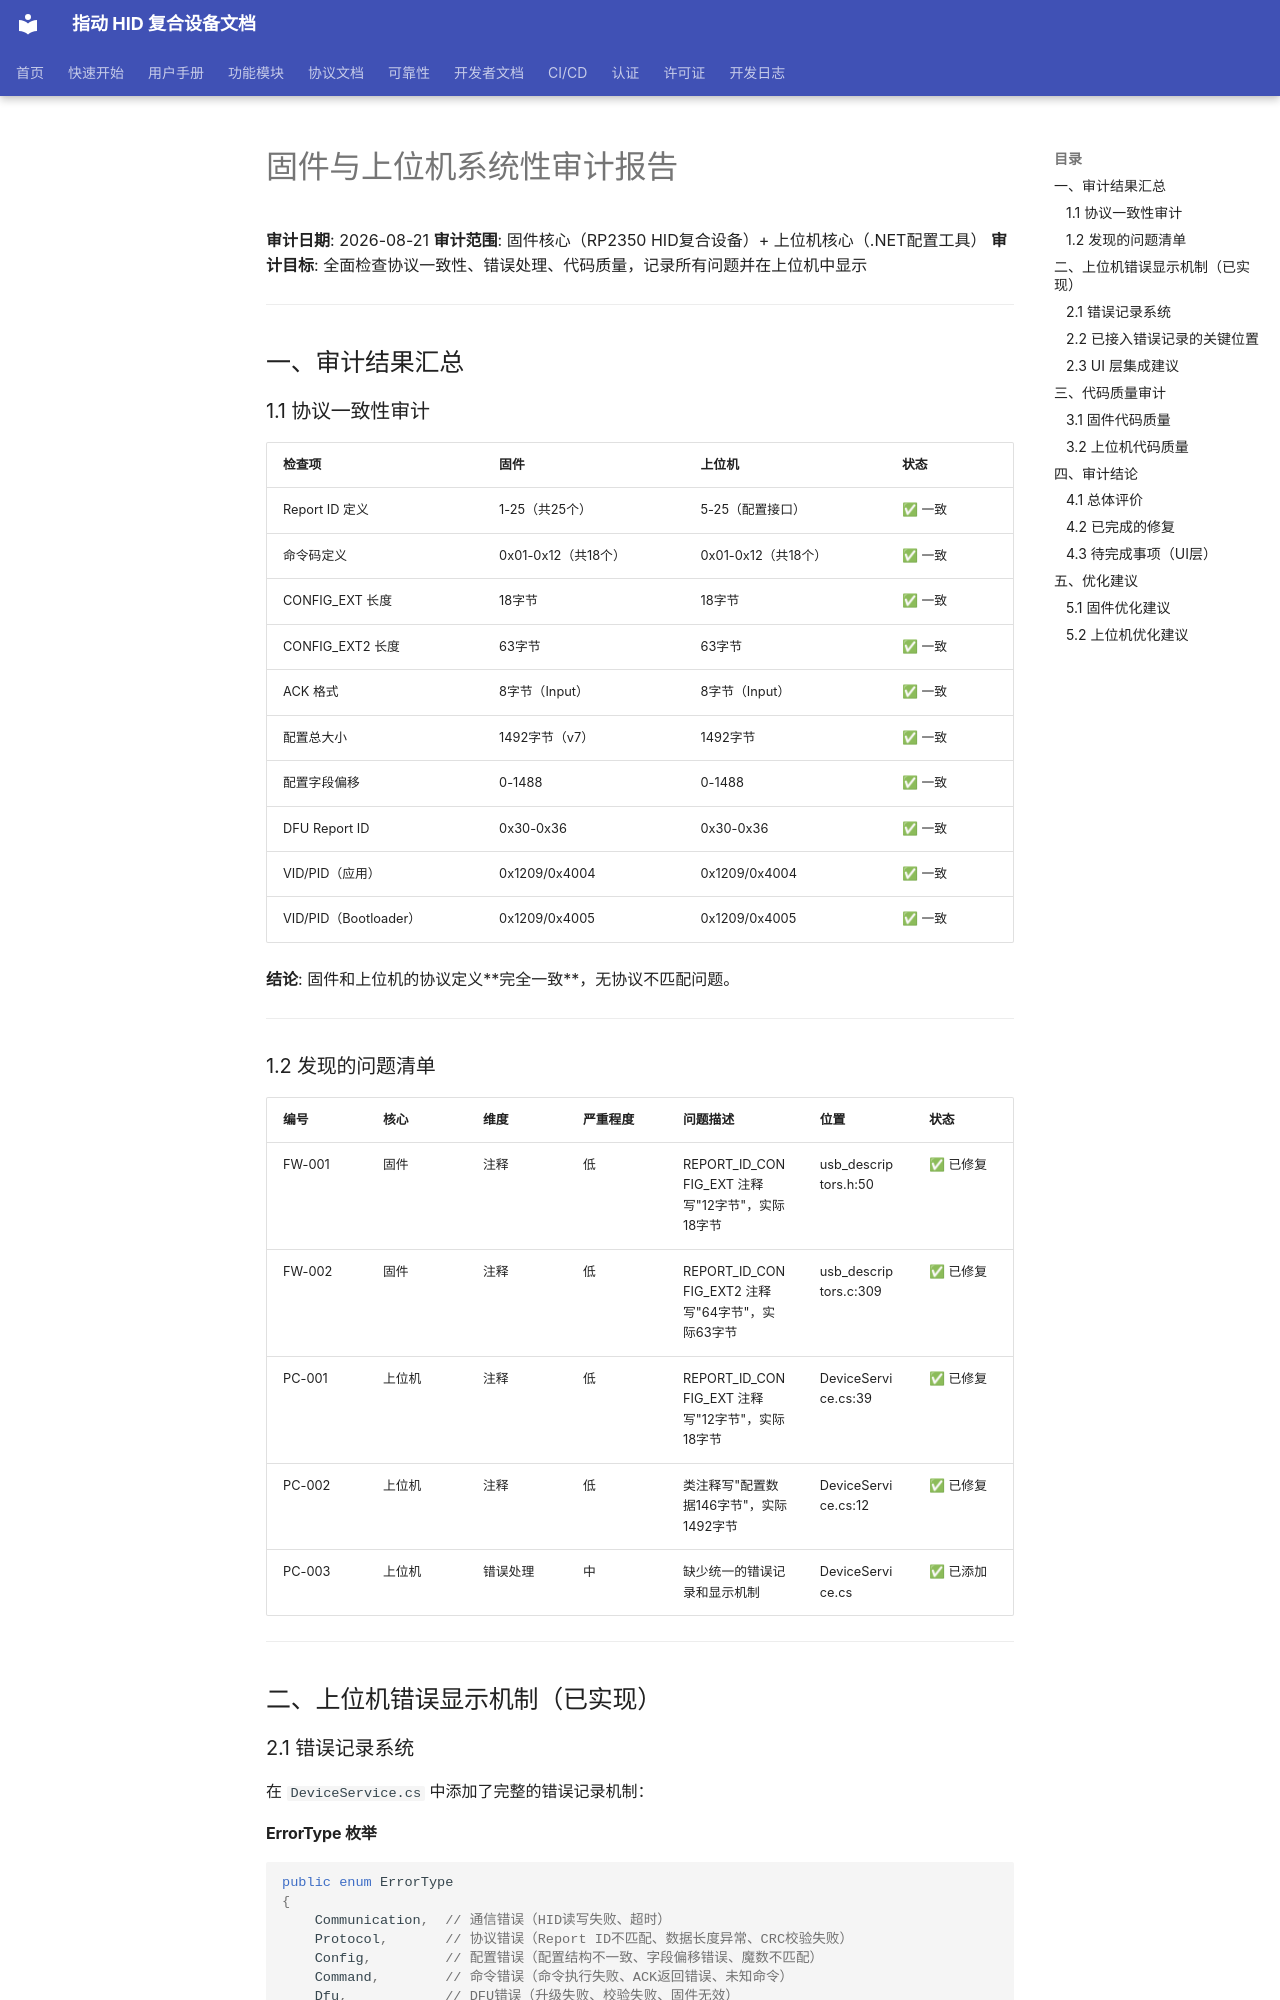

repository: JYW-zero/pico_hid_composite · page: AUDIT_REPORT/index.html · generator: mkdocs

# 固件与上位机系统性审计报告

**审计日期**: 2026-08-21
**审计范围**: 固件核心（RP2350 HID复合设备）+ 上位机核心（.NET配置工具）
**审计目标**: 全面检查协议一致性、错误处理、代码质量，记录所有问题并在上位机中显示

---

## 一、审计结果汇总

### 1.1 协议一致性审计

| 检查项 | 固件 | 上位机 | 状态 |
|--------|------|--------|------|
| Report ID 定义 | 1-25（共25个） | 5-25（配置接口） | ✅ 一致 |
| 命令码定义 | 0x01-0x12（共18个） | 0x01-0x12（共18个） | ✅ 一致 |
| CONFIG_EXT 长度 | 18字节 | 18字节 | ✅ 一致 |
| CONFIG_EXT2 长度 | 63字节 | 63字节 | ✅ 一致 |
| ACK 格式 | 8字节（Input） | 8字节（Input） | ✅ 一致 |
| 配置总大小 | 1492字节（v7） | 1492字节 | ✅ 一致 |
| 配置字段偏移 | 0-1488 | 0-1488 | ✅ 一致 |
| DFU Report ID | 0x30-0x36 | 0x30-0x36 | ✅ 一致 |
| VID/PID（应用） | 0x1209/0x4004 | 0x1209/0x4004 | ✅ 一致 |
| VID/PID（Bootloader） | 0x1209/0x4005 | 0x1209/0x4005 | ✅ 一致 |

**结论**: 固件和上位机的协议定义**完全一致**，无协议不匹配问题。

---

### 1.2 发现的问题清单

| 编号 | 核心 | 维度 | 严重程度 | 问题描述 | 位置 | 状态 |
|------|------|------|----------|----------|------|------|
| FW-001 | 固件 | 注释 | 低 | REPORT_ID_CONFIG_EXT 注释写"12字节"，实际18字节 | usb_descriptors.h:50 | ✅ 已修复 |
| FW-002 | 固件 | 注释 | 低 | REPORT_ID_CONFIG_EXT2 注释写"64字节"，实际63字节 | usb_descriptors.c:309 | ✅ 已修复 |
| PC-001 | 上位机 | 注释 | 低 | REPORT_ID_CONFIG_EXT 注释写"12字节"，实际18字节 | DeviceService.cs:39 | ✅ 已修复 |
| PC-002 | 上位机 | 注释 | 低 | 类注释写"配置数据146字节"，实际1492字节 | DeviceService.cs:12 | ✅ 已修复 |
| PC-003 | 上位机 | 错误处理 | 中 | 缺少统一的错误记录和显示机制 | DeviceService.cs | ✅ 已添加 |

---

## 二、上位机错误显示机制（已实现）

### 2.1 错误记录系统

在 `DeviceService.cs` 中添加了完整的错误记录机制：
